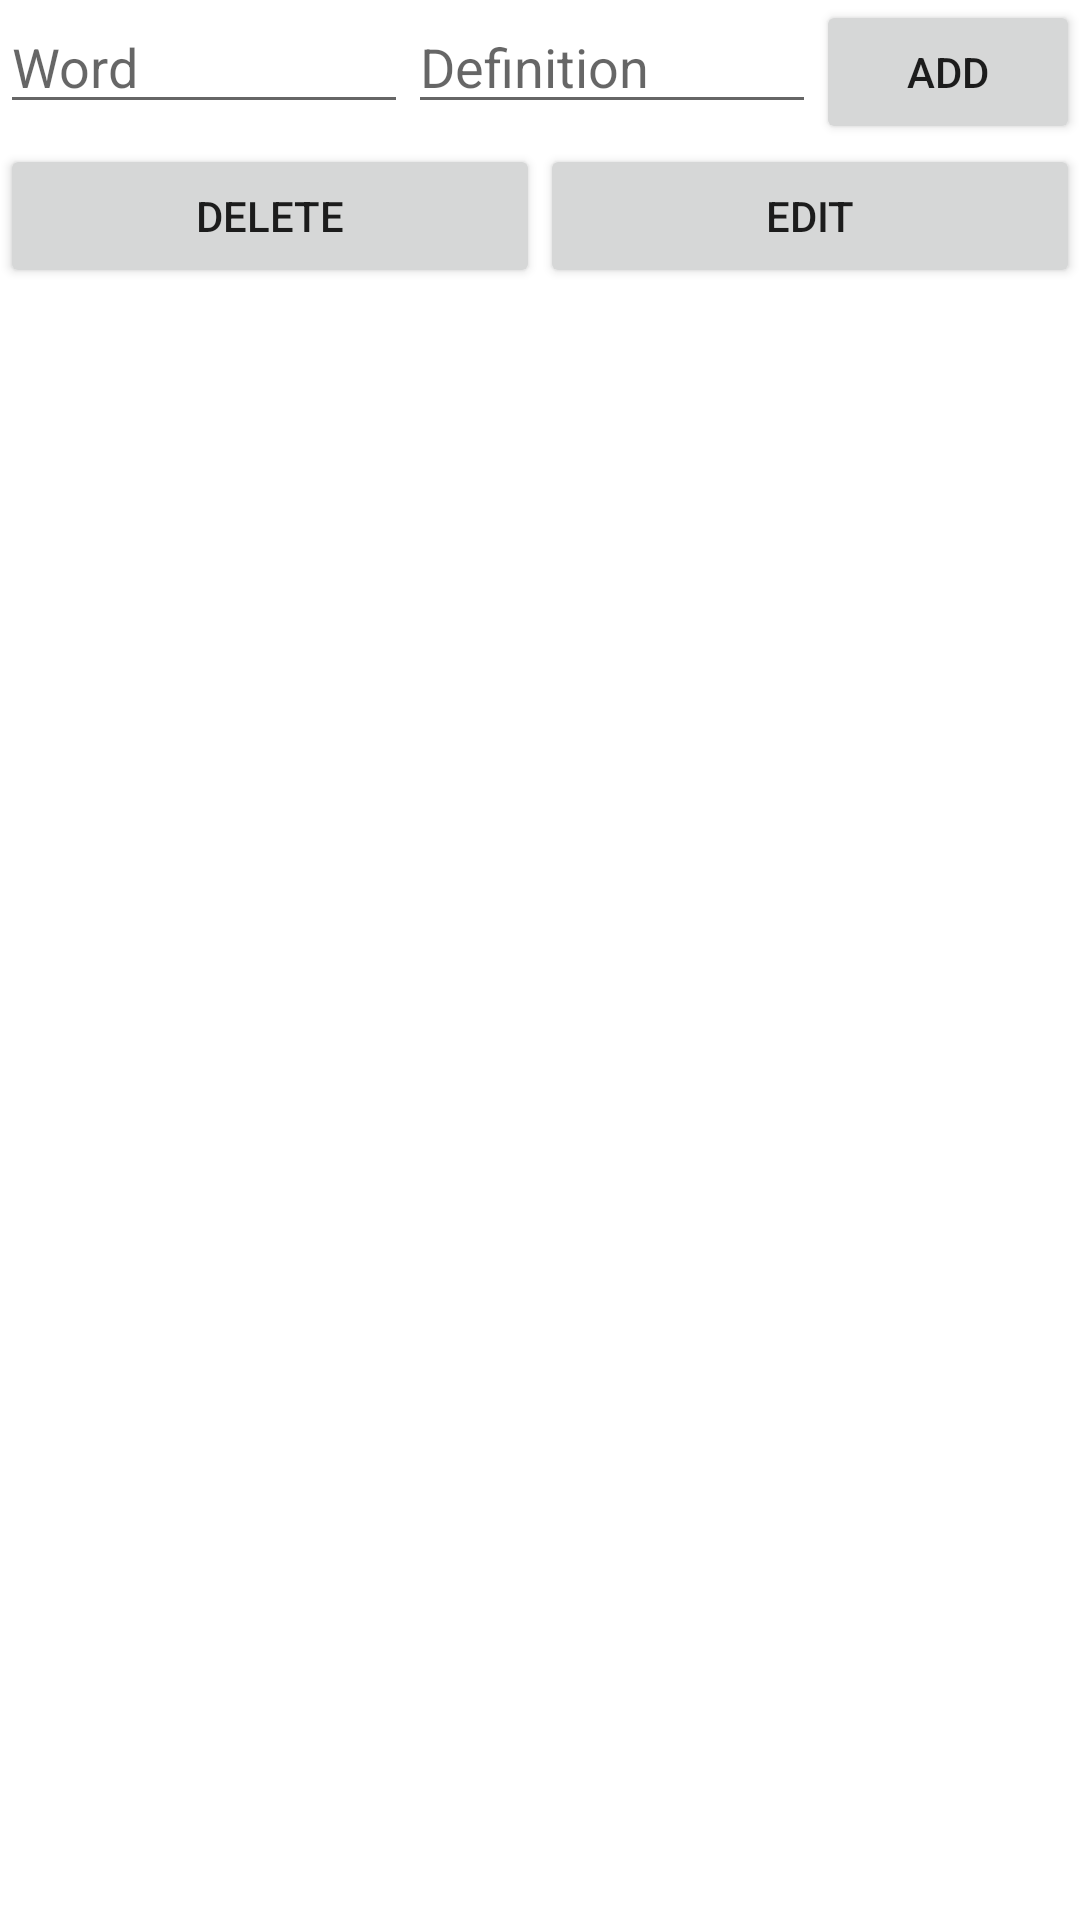

The Android layout XML behind this screen, and the referenced resources:
<!-- AndroidManifest.xml: application theme Theme.Diccionario_Aplicacion -->
<!-- res/layout/activity_main.xml -->
<LinearLayout xmlns:android="http://schemas.android.com/apk/res/android"
    android:layout_width="match_parent"
    android:layout_height="match_parent"
    android:orientation="vertical">

    <LinearLayout
        android:layout_width="match_parent"
        android:layout_height="wrap_content"
        android:orientation="horizontal">

        <EditText
            android:id="@+id/wordEditText"
            android:layout_width="0dp"
            android:layout_height="wrap_content"
            android:layout_weight="1"
            android:hint="Word" />

        <EditText
            android:id="@+id/definitionEditText"
            android:layout_width="0dp"
            android:layout_height="wrap_content"
            android:layout_weight="1"
            android:hint="Definition" />

        <Button
            android:id="@+id/addButton"
            android:layout_width="wrap_content"
            android:layout_height="wrap_content"
            android:text="Add" />
    </LinearLayout>

    <ListView
        android:id="@+id/entryListView"
        android:layout_width="match_parent"
        android:layout_height="wrap_content"
        android:choiceMode="singleChoice" />

    <LinearLayout
        android:layout_width="match_parent"
        android:layout_height="wrap_content"
        android:orientation="horizontal">

        <Button
            android:id="@+id/deleteButton"
            android:layout_width="0dp"
            android:layout_height="wrap_content"
            android:layout_weight="1"
            android:text="Delete" />

        <Button
            android:id="@+id/editButton"
            android:layout_width="0dp"
            android:layout_height="wrap_content"
            android:layout_weight="1"
            android:text="Edit" />
    </LinearLayout>

</LinearLayout>
<!-- resources referenced by this layout -->
<resources>
  <style name="Theme.Diccionario_Aplicacion" parent="Theme.MaterialComponents.DayNight.DarkActionBar">
          
          <item name="colorPrimary">@color/purple_500</item>
          <item name="colorPrimaryVariant">@color/purple_700</item>
          <item name="colorOnPrimary">@color/white</item>
          
          <item name="colorSecondary">@color/teal_200</item>
          <item name="colorSecondaryVariant">@color/teal_700</item>
          <item name="colorOnSecondary">@color/black</item>
          
          <item name="android:statusBarColor">?attr/colorPrimaryVariant</item>
          
      </style>
  <!-- not gathered from this repository: default colours our renderer supplied (Android Studio template values) -->
  <color name="purple_500">#FF6200EE</color>
  <color name="purple_700">#FF3700B3</color>
  <color name="teal_200">#FF03DAC5</color>
  <color name="teal_700">#FF018786</color>
  <color name="black">#FF000000</color>
  <color name="white">#FFFFFFFF</color>
</resources>
